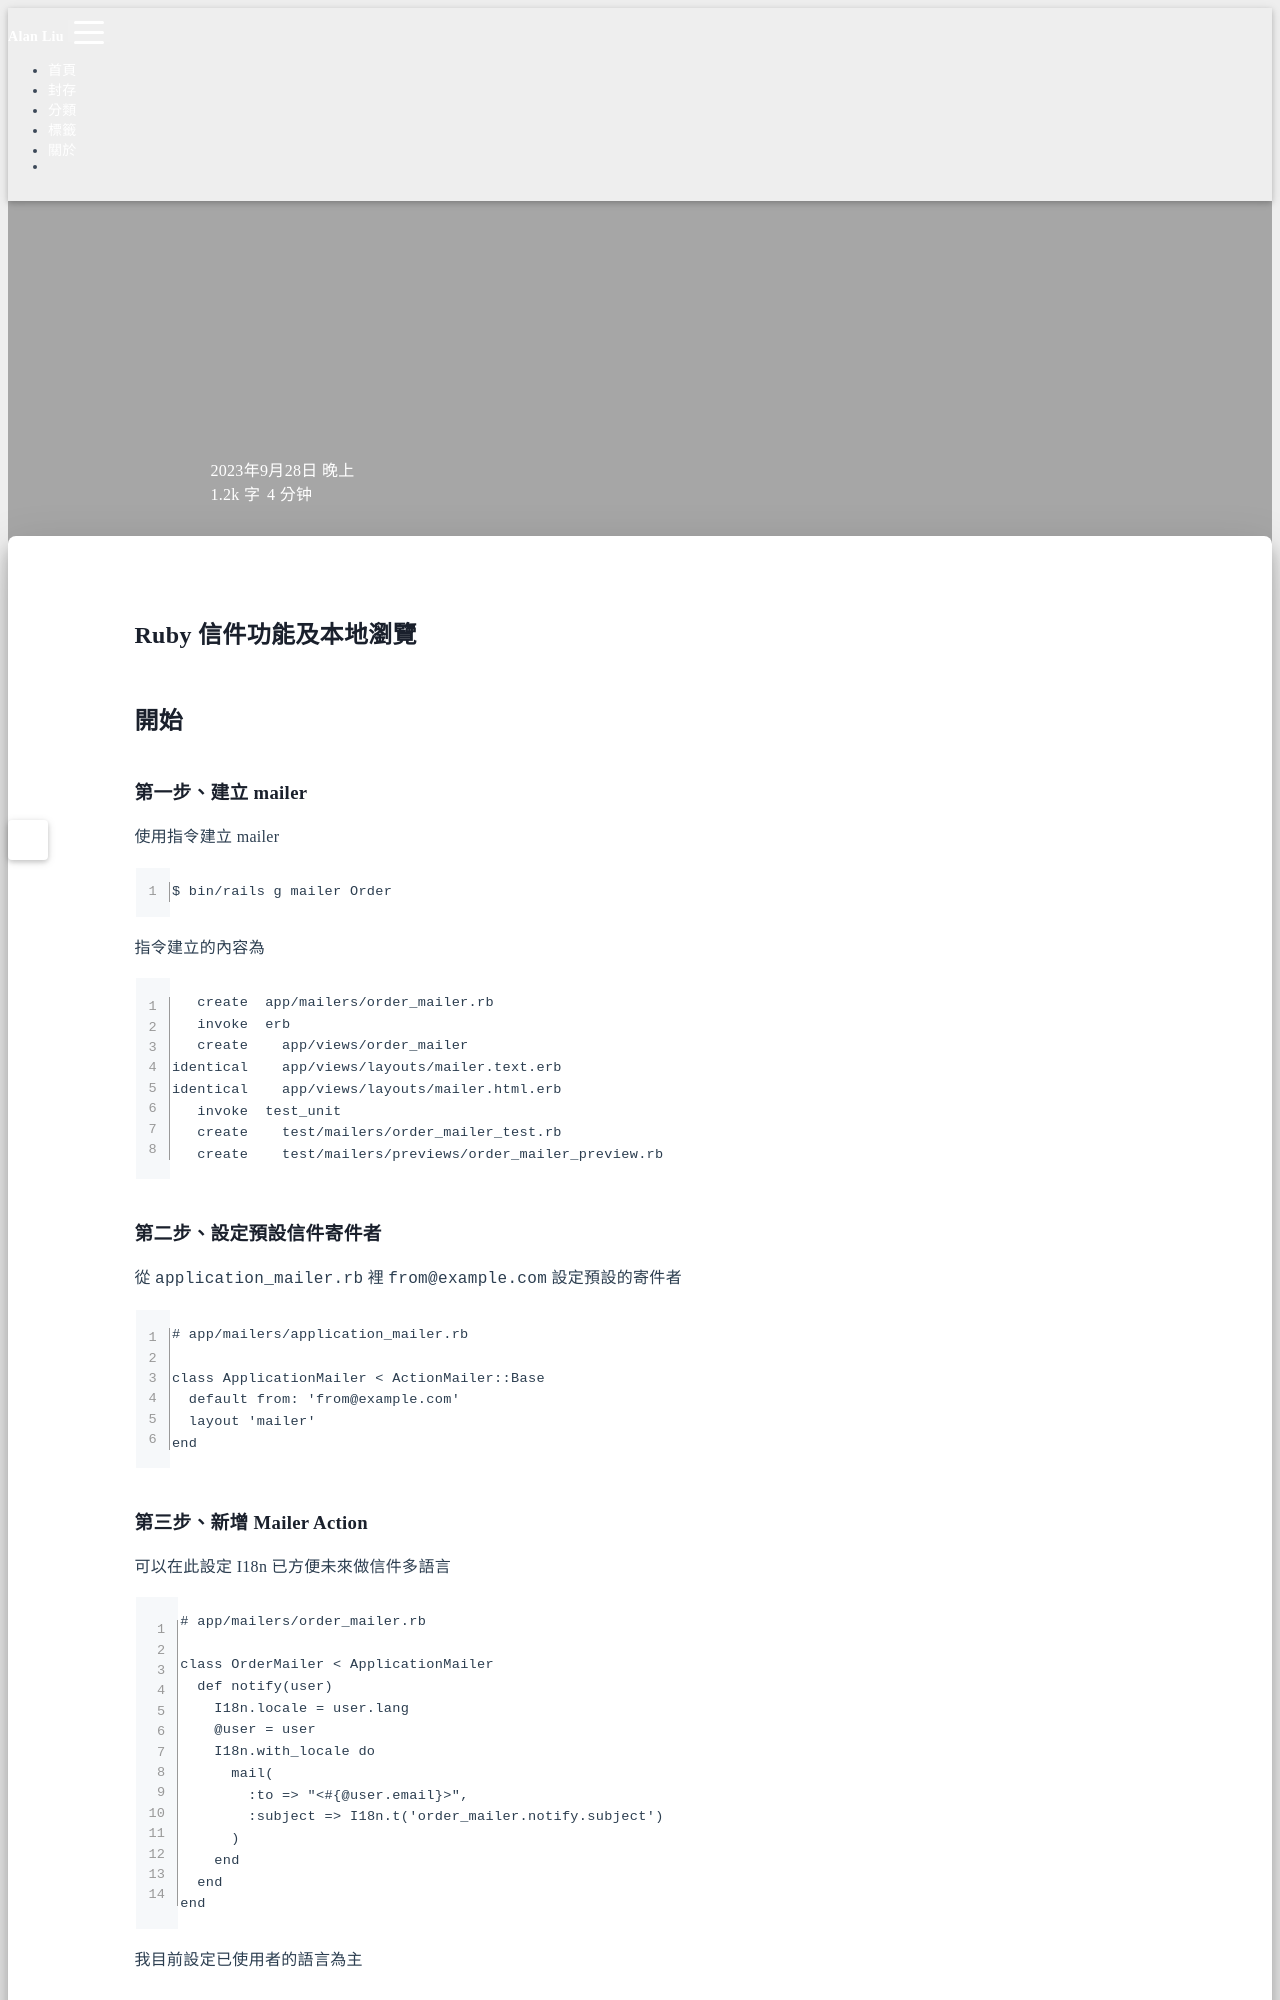

repository: Hi-Alan-Liu/blog · page: ruby-mailer/index.html · generator: jekyll

title: Ruby 信件功能及本地瀏覽
author: Alan Liu
tags:
  - ruby
  - mailer
categories:
  - Ruby on Rails
date: 2023-09-28 18:00:00
---
# Ruby 信件功能及本地瀏覽

## 開始

### 第一步、建立 mailer

使用指令建立 mailer 

```ruby=
$ bin/rails g mailer Order
```

指令建立的內容為

```ruby=
    create  app/mailers/order_mailer.rb
    invoke  erb
    create    app/views/order_mailer
 identical    app/views/layouts/mailer.text.erb
 identical    app/views/layouts/mailer.html.erb
    invoke  test_unit
    create    test/mailers/order_mailer_test.rb
    create    test/mailers/previews/order_mailer_preview.rb
```

### 第二步、設定預設信件寄件者

從 `application_mailer.rb` 裡 `from@example.com` 設定預設的寄件者

```ruby=
# app/mailers/application_mailer.rb

class ApplicationMailer < ActionMailer::Base
  default from: 'from@example.com'
  layout 'mailer'
end
```
